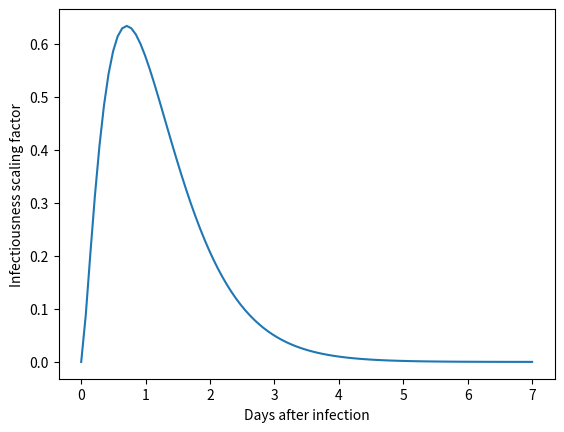

Here is the Python script that generated this plot:
import random

import matplotlib.pyplot as plt
import numpy as np
import pandas
from scipy.stats import gamma

# Generate x values
x = np.linspace(0, 7, 100)

# Compute y values using the gamma function
y1 = gamma.pdf(x, a=2.41, scale=30.0)
y2 = gamma.pdf(x, a=2.41, scale=0.5)

# y = 10.0 * (y1 / max(y1))

# Create the plot
# plt.plot(x, y1, label="y1")
plt.plot(x, y2, label="a=2.41; b=0.5")
# plt.title("Gamma Function")
plt.xlabel("Days after infection")
plt.ylabel("Infectiousness scaling factor")
# plt.legend()
# Display the plot

# Display the plot
plt.savefig("test.png")

# output = {"target": y}
# output = pandas.DataFrame.from_dict(output)
# output.to_csv("data/exp1/targets_test2.csv", index=False)
plt.close()
